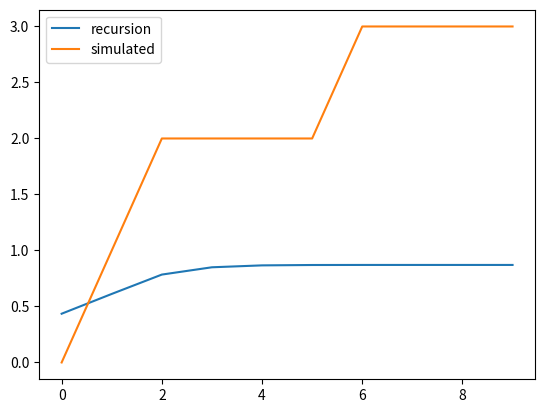

Here is the Python script that generated this plot:
import numpy as np
import scipy
import scipy.stats as sst
import networkx as nx
from random import choice
from scipy.special import comb
import matplotlib.pyplot as plt

def probonly(n,m):
    A = 1 / scipy.special.comb(scipy.special.comb(n, 2), m) * n * scipy.special.comb(n - 1, m)
    return A


def prob_larger(n,m,k):
    probsum = 0
    for i in range(m, k, -1):
        if m==1:
            return 1
        else:
            probsum += probonly(n,i)
    return probsum


def probs(n,m):
    probsum = 0
    max = 0
    prob_arr = np.zeros(m+1)
    x_calc = np.zeros(m+1)
    y_calc = np.zeros(m+1)
    for i in range(m,0,-1):
        if i == m:
            if m == 1:
                prob=1

            else:
                prob = 1/scipy.special.comb(scipy.special.comb(n,2),m) * n * scipy.special.comb(n-1,m)\
                       *scipy.special.comb((scipy.special.comb(n,2)-n+1),m-i)/scipy.special.comb(m,i)
            #max += prob * m
            probsum += prob
            prob_arr[i] = prob
            x_calc[i] = m
            y_calc[i] = max
            print(str(i) + "," + str(prob))
        else:
            prob = n*scipy.special.comb(n-1,i)/scipy.special.comb(scipy.special.comb(n,2),m)*\
                   scipy.special.comb(scipy.special.comb(n,2)-n+1,m-i)/scipy.special.comb(m,i)*(1-prob_larger(n-1,m-i,i))
            max += i * prob
            probsum += prob
            prob_arr[i] = prob
            x_calc[i] = i
            #y_calc[i] = max
            print(str(i) + ","+ str(prob))
    for j in range (m+1):
        max += prob_arr[j]*j
        y_calc[j] = max
    print("probsum" + str(probsum))
    return x_calc,y_calc


def sim_attack(n,m):
    x_sim = np.zeros(m+1)
    y_sim = np.zeros(m+1)
    for i in range(m+1):
        G=nx.gnm_random_graph(n,i)
        max = sorted(G.degree, key=lambda x: x[1], reverse=True)[0][1]
        x_sim[i] = i
        y_sim[i] = max
    return x_sim, y_sim


def graph(n,m):
    prob = probs(n,m)
    print(prob[1])
    sim = sim_attack(n,m)
    plt.plot(prob[0], prob[1], label="recursion")
    plt.plot(sim[0],sim[1],label = "simulated")
    plt.legend()
    plt.show()

graph(10,9) #all the max values end up less than 0

#graph(10,40) #gives a lot of 0s for the recursion
